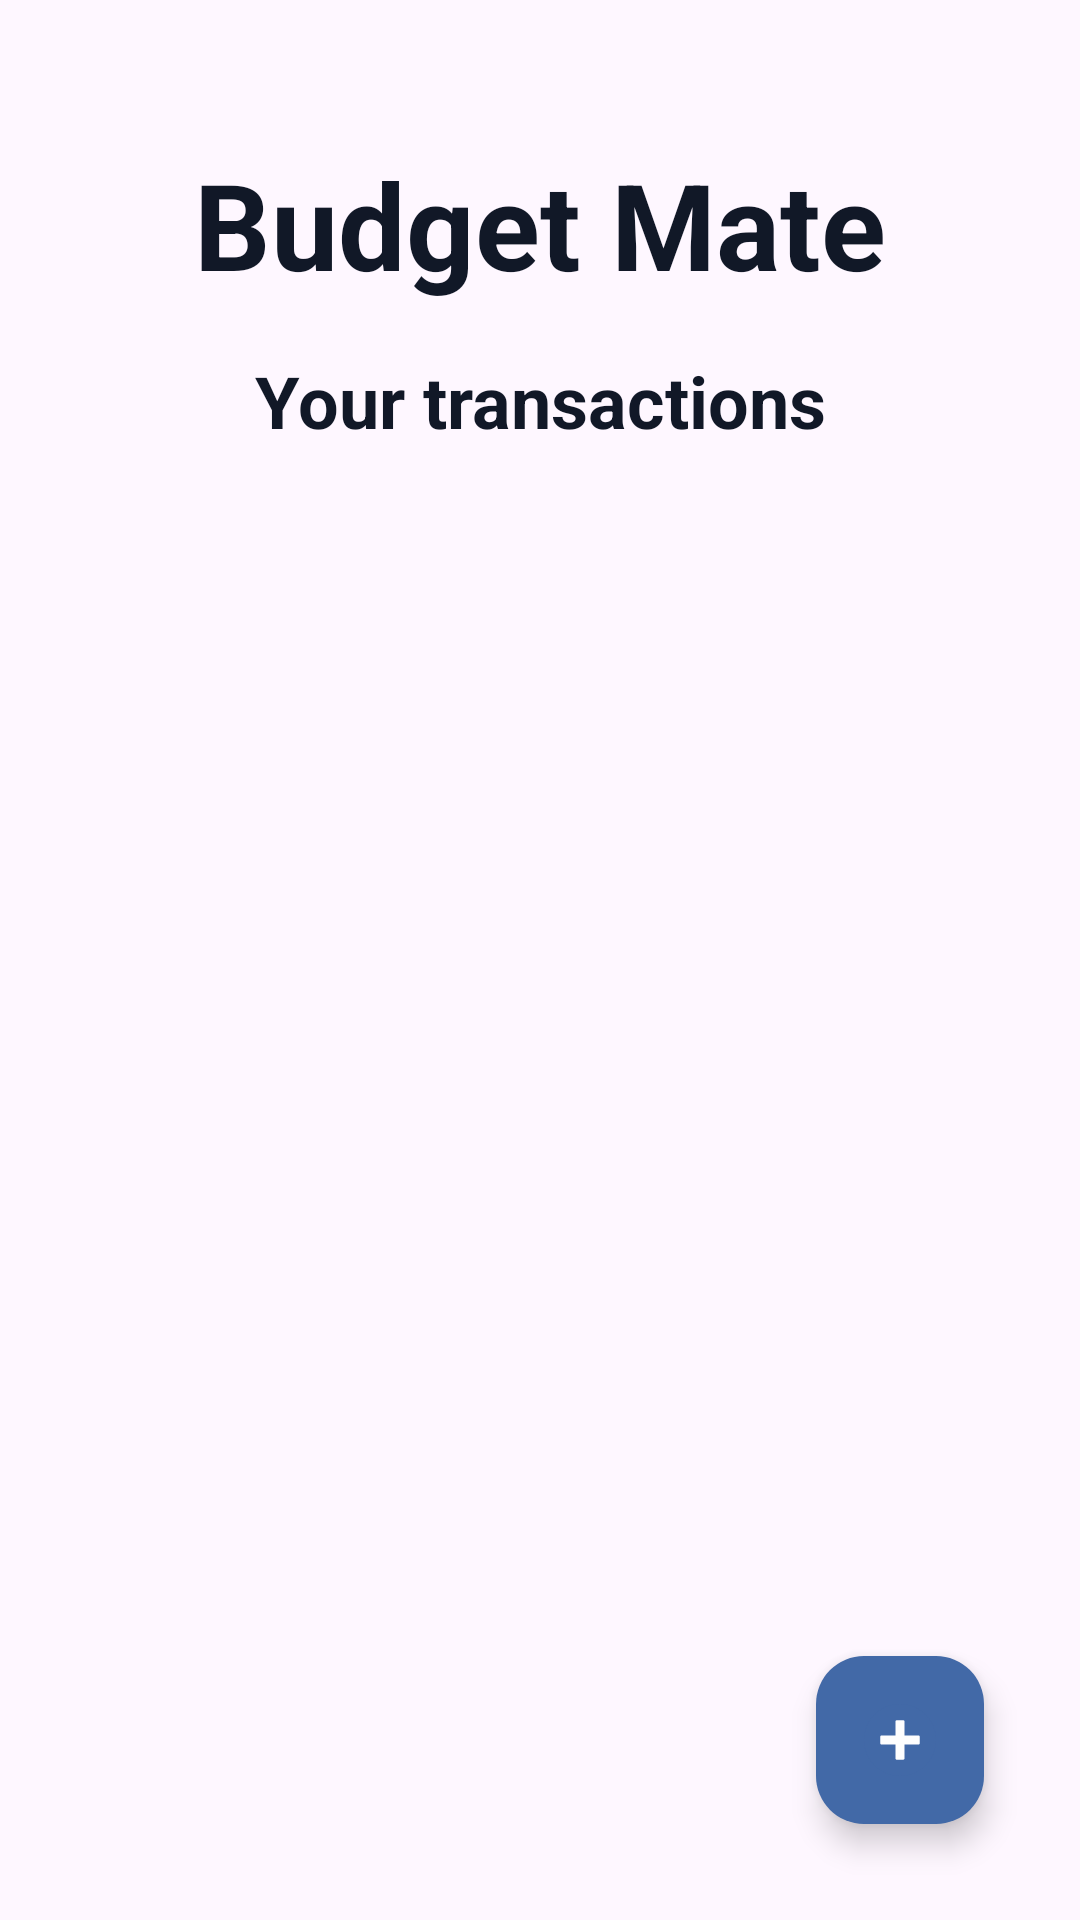

Android layout source for this screen:
<!-- AndroidManifest.xml: activity theme Theme.BudgetMate -->
<!-- res/layout/activity_transactions.xml -->
<?xml version="1.0" encoding="utf-8"?>
<androidx.constraintlayout.widget.ConstraintLayout xmlns:android="http://schemas.android.com/apk/res/android"
    xmlns:app="http://schemas.android.com/apk/res-auto"
    xmlns:tools="http://schemas.android.com/tools"
    android:id="@+id/main"
    android:layout_width="match_parent"
    android:layout_height="match_parent"
    android:background="@drawable/activity_background"
    android:backgroundTint="@null"
    tools:context=".activities.TransactionsActivity">

    <TextView
        android:id="@+id/appTitle"
        android:layout_width="wrap_content"
        android:layout_height="wrap_content"
        android:layout_marginTop="48dp"
        android:text="@string/app_name"
        android:textColor="@color/title_color"
        android:textSize="40sp"
        android:textStyle="bold"
        app:layout_constraintEnd_toEndOf="parent"
        app:layout_constraintStart_toStartOf="parent"
        app:layout_constraintTop_toTopOf="parent" />

    <TextView
        android:id="@+id/activityTitle"
        android:layout_width="wrap_content"
        android:layout_height="wrap_content"
        android:layout_marginTop="16dp"
        android:text="@string/transactions_title"
        android:textColor="@color/title_color"
        android:textSize="24sp"
        android:textStyle="bold"
        app:layout_constraintEnd_toEndOf="parent"
        app:layout_constraintStart_toStartOf="parent"
        app:layout_constraintTop_toBottomOf="@id/appTitle" />

    <Spinner
        android:id="@+id/localeSwitch"
        android:layout_width="wrap_content"
        android:layout_height="wrap_content"
        android:layout_marginTop="16dp"
        android:layout_marginEnd="16dp"
        android:background="@drawable/bg_locale_switch"
        android:minHeight="48dp"
        android:spinnerMode="dialog"
        app:layout_constraintBottom_toBottomOf="@id/recyclerView"
        app:layout_constraintEnd_toEndOf="parent"
        app:layout_constraintHorizontal_bias="0.5"
        app:layout_constraintStart_toStartOf="parent"
        app:layout_constraintTop_toBottomOf="@id/activityTitle"
        app:layout_constraintVertical_bias="0.0" />

    <androidx.recyclerview.widget.RecyclerView
        android:id="@+id/recyclerView"
        android:layout_width="0dp"
        android:layout_height="0dp"
        android:layout_marginTop="16dp"
        android:clipToPadding="false"
        android:paddingBottom="104dp"
        app:layout_constraintTop_toBottomOf="@id/localeSwitch"
        app:layout_constraintBottom_toBottomOf="parent"
        app:layout_constraintStart_toStartOf="parent"
        app:layout_constraintEnd_toEndOf="parent" />

    <ProgressBar
        android:id="@+id/progressBar"
        style="?android:attr/progressBarStyle"
        android:layout_width="match_parent"
        android:layout_height="128dp"
        android:indeterminateTint="@color/tomato"
        android:visibility="gone"
        app:layout_constraintBottom_toBottomOf="parent"
        app:layout_constraintEnd_toEndOf="parent"
        app:layout_constraintStart_toStartOf="parent"
        app:layout_constraintTop_toTopOf="parent" />

    <com.google.android.material.floatingactionbutton.FloatingActionButton
        android:id="@+id/floatingActionButton"
        android:layout_width="wrap_content"
        android:layout_height="wrap_content"
        android:layout_marginEnd="32dp"
        android:layout_marginBottom="32dp"
        android:clickable="true"
        android:contentDescription="@string/transactions_insert"
        android:focusable="true"
        app:backgroundTint="@color/blue"
        app:layout_constraintBottom_toBottomOf="parent"
        app:layout_constraintEnd_toEndOf="parent"
        app:srcCompat="@drawable/add"
        app:tint="@null"/>


    <View
        android:id="@+id/blocker"
        android:layout_width="0dp"
        android:layout_height="0dp"
        android:background="@android:color/transparent"
        android:clickable="true"
        android:focusable="true"
        android:visibility="gone"
        app:layout_constraintBottom_toBottomOf="parent"
        app:layout_constraintEnd_toEndOf="parent"
        app:layout_constraintStart_toStartOf="parent"
        app:layout_constraintTop_toTopOf="parent" />

</androidx.constraintlayout.widget.ConstraintLayout>
<!-- resources referenced by this layout -->
<resources>
  <color name="blue">#4269A7</color>
  <color name="title_color">#111827</color>
  <color name="tomato">#FF6347</color>
  <!-- drawable activity_background (drawable) -->
  <?xml version="1.0" encoding="utf-8"?>
  <layer-list xmlns:android="http://schemas.android.com/apk/res/android">
      
      
      <item 
          android:drawable="@drawable/activity_background_image"
          android:gravity="fill" />
  
      
      <item>
          <shape android:shape="rectangle">
              <solid android:color="@color/overlay_color" />
          </shape>
      </item>
  </layer-list>
  <!-- drawable add (drawable) -->
  <vector xmlns:android="http://schemas.android.com/apk/res/android" android:height="48dp" android:viewportHeight="512" android:viewportWidth="512" android:width="48dp">
        
      <path android:fillColor="#4269a7" android:fillType="evenOdd" android:pathData="M256,0C114.8,0 0,114.8 0,256s114.8,256 256,256 256,-114.8 256,-256S397.2,0 256,0"/>
        
      <path android:fillColor="#fefefe" android:pathData="M116,279.6v-47.3c0,-4.8 3.9,-8.8 8.8,-8.8h98.9v-98.8c0,-4.8 3.9,-8.8 8.8,-8.8h47.3c4.8,0 8.7,3.9 8.7,8.8v98.9h98.8c4.8,0 8.8,3.9 8.8,8.8v47.3c0,4.8 -3.9,8.7 -8.8,8.7h-98.9v98.8c0,4.8 -3.9,8.8 -8.7,8.8h-47.3c-4.8,0 -8.8,-3.9 -8.8,-8.8v-98.9h-98.8c-4.9,0.1 -8.8,-3.9 -8.8,-8.7"/>
      
  </vector>
  <!-- drawable bg_locale_switch (drawable) -->
  <shape xmlns:android="http://schemas.android.com/apk/res/android"
      android:shape="rectangle">
  
      <solid android:color="@color/language_background" />
  
      <stroke
          android:width="1dp"
          android:color="@color/language_border" />
  
      <corners android:radius="14dp" />
  
      <padding
          android:left="12dp"
          android:top="8dp"
          android:right="12dp"
          android:bottom="8dp" />
  
  </shape>
  <string name="app_name">Budget Mate</string>
  <string name="transactions_insert">Create a new transaction</string>
  <string name="transactions_title">Your transactions</string>
  <style name="Theme.BudgetMate" parent="Base.Theme.BudgetMate" />
  <color name="overlay_color">#8CD7E3ED</color>
  <color name="language_background">#EAF2FB</color>
  <color name="language_border">#7598C5</color>
  <style name="Base.Theme.BudgetMate" parent="Theme.Material3.DayNight.NoActionBar">
  
          <item name="materialAlertDialogTheme">
              @style/CustomAlertDialogTheme
          </item>
  
      </style>
  <style name="Widget.BudgetMate.AlertDialog" parent="MaterialAlertDialog.Material3">
  
          
          <item name="backgroundTint">@color/white</item>
      </style>
  <color name="white">#FEFEFE</color>
  <color name="black">#131313</color>
  <style name="RedDialogButton" parent="Widget.Material3.Button">
  
          <item name="backgroundTint">@color/red</item>
          <item name="android:textColor">@color/white</item>
          <item name="cornerRadius">10dp</item>
          <item name="android:minHeight">44dp</item>
  
          
          <item name="android:layout_marginStart">12dp</item>
      </style>
  <style name="GrayDialogButton" parent="Widget.Material3.Button">
  
          <item name="backgroundTint">@color/gray</item>
          <item name="android:textColor">@color/white</item>
          <item name="cornerRadius">10dp</item>
          <item name="android:minHeight">44dp</item>
      </style>
  <color name="red">#DC2626</color>
  <color name="gray">#878787</color>
</resources>
